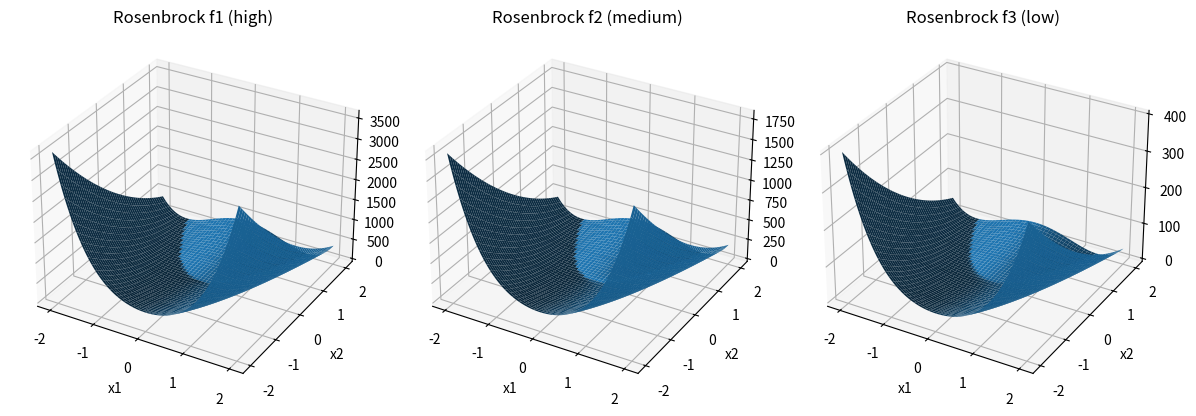

Reproduce this figure in Python.
#rosenbrock_3f.py
#Three-fidelity D-dimensional Rosenbrock benchmark (Mainini et al. 2022)
#Domain: -2 <= x_i <= 2 for i = 1,...,D

import numpy as np

#-------------------------------
#Three fidelities (f1 high → f3 low)
#-------------------------------

def rosenbrock_f1(X):
    """Highest-fidelity Rosenbrock f1(x)."""
    X = np.asarray(X, dtype=float)
    X = np.atleast_2d(X)          #shape (N, D)
    x = X
    x_prev = x[:, :-1]            #x_i
    x_next = x[:, 1:]             #x_{i+1}
    term1 = 100.0 * (x_next - x_prev**2)**2
    term2 = (1.0 - x_prev)**2
    return np.sum(term1 + term2, axis=1)


def rosenbrock_f2(X):
    """Medium-fidelity Rosenbrock f2(x)."""
    X = np.asarray(X, dtype=float)
    X = np.atleast_2d(X)
    x = X
    x_prev = x[:, :-1]
    x_next = x[:, 1:]
    term1 = 50.0 * (x_next - x_prev**2)**2
    term2 = (-2.0 - x_prev)**2          #matches (-2 - x_i)^2 in the paper
    base = np.sum(term1 + term2, axis=1)
    linear = 0.5 * np.sum(x, axis=1)    #- sum_i 0.5 x_i
    return base - linear


def rosenbrock_f3(X):
    """Lowest-fidelity Rosenbrock f3(x)."""
    X = np.asarray(X, dtype=float)
    X = np.atleast_2d(X)
    x = X
    f1_vals = rosenbrock_f1(X)
    s = np.sum(x, axis=1)
    num = f1_vals - 4.0 - 0.5 * s       #f1(x) - 4 - sum_i 0.5 x_i
    #denominator sum is over all x_i (paper typo uses x1)
    den = 10.0 + 0.25 * s               #10 + sum_i 0.25 x_i
    return num / den


# -------------------------------
# Interface with methods
# -------------------------------

def rosenbrock_3f_funcs(D):
    """
    Return low/med/high fidelity callables and bounds for D-dimensional Rosenbrock.

    low(X)  -> f3 (lowest fidelity)
    med(X)  -> f2 (medium fidelity)
    high(X) -> f1 (highest fidelity)

    X is expected to be shape (N, D).
    """
    def low(X):
        return rosenbrock_f3(X)

    def med(X):
        return rosenbrock_f2(X)

    def high(X):
        return rosenbrock_f1(X)

    #D-dimensional box bounds: each x_i in [-2, 2]
    bounds = np.array([[-2.0, 2.0]] * D)

    return low, med, high, bounds


#-------------------------------
#Manual test + 3D surface plots (D=2)
#-------------------------------
if __name__ == "__main__":
    import matplotlib.pyplot as plt
    from mpl_toolkits.mplot3d import Axes3D  #needed for 3D projection import

    D = 2
    low, med, high, bounds = rosenbrock_3f_funcs(D)

    xs = np.linspace(-2.0, 2.0, 200)
    X1, X2 = np.meshgrid(xs, xs)
    grid = np.stack([X1.ravel(), X2.ravel()], axis=1)  #shape (N, 2)

    Z_high = high(grid).reshape(X1.shape)
    Z_med  = med(grid).reshape(X1.shape)
    Z_low  = low(grid).reshape(X1.shape)

    print("bounds:\n", bounds)

    fig = plt.figure(figsize=(12, 4))

    #f1: highest fidelity
    ax1 = fig.add_subplot(1, 3, 1, projection="3d")
    ax1.plot_surface(X1, X2, Z_high, linewidth=0, antialiased=True)
    ax1.set_title("Rosenbrock f1 (high)")
    ax1.set_xlabel("x1")
    ax1.set_ylabel("x2")

    #f2: medium fidelity
    ax2 = fig.add_subplot(1, 3, 2, projection="3d")
    ax2.plot_surface(X1, X2, Z_med, linewidth=0, antialiased=True)
    ax2.set_title("Rosenbrock f2 (medium)")
    ax2.set_xlabel("x1")
    ax2.set_ylabel("x2")

    #f3: lowest fidelity
    ax3 = fig.add_subplot(1, 3, 3, projection="3d")
    ax3.plot_surface(X1, X2, Z_low, linewidth=0, antialiased=True)
    ax3.set_title("Rosenbrock f3 (low)")
    ax3.set_xlabel("x1")
    ax3.set_ylabel("x2")

    plt.tight_layout()
    plt.show()
